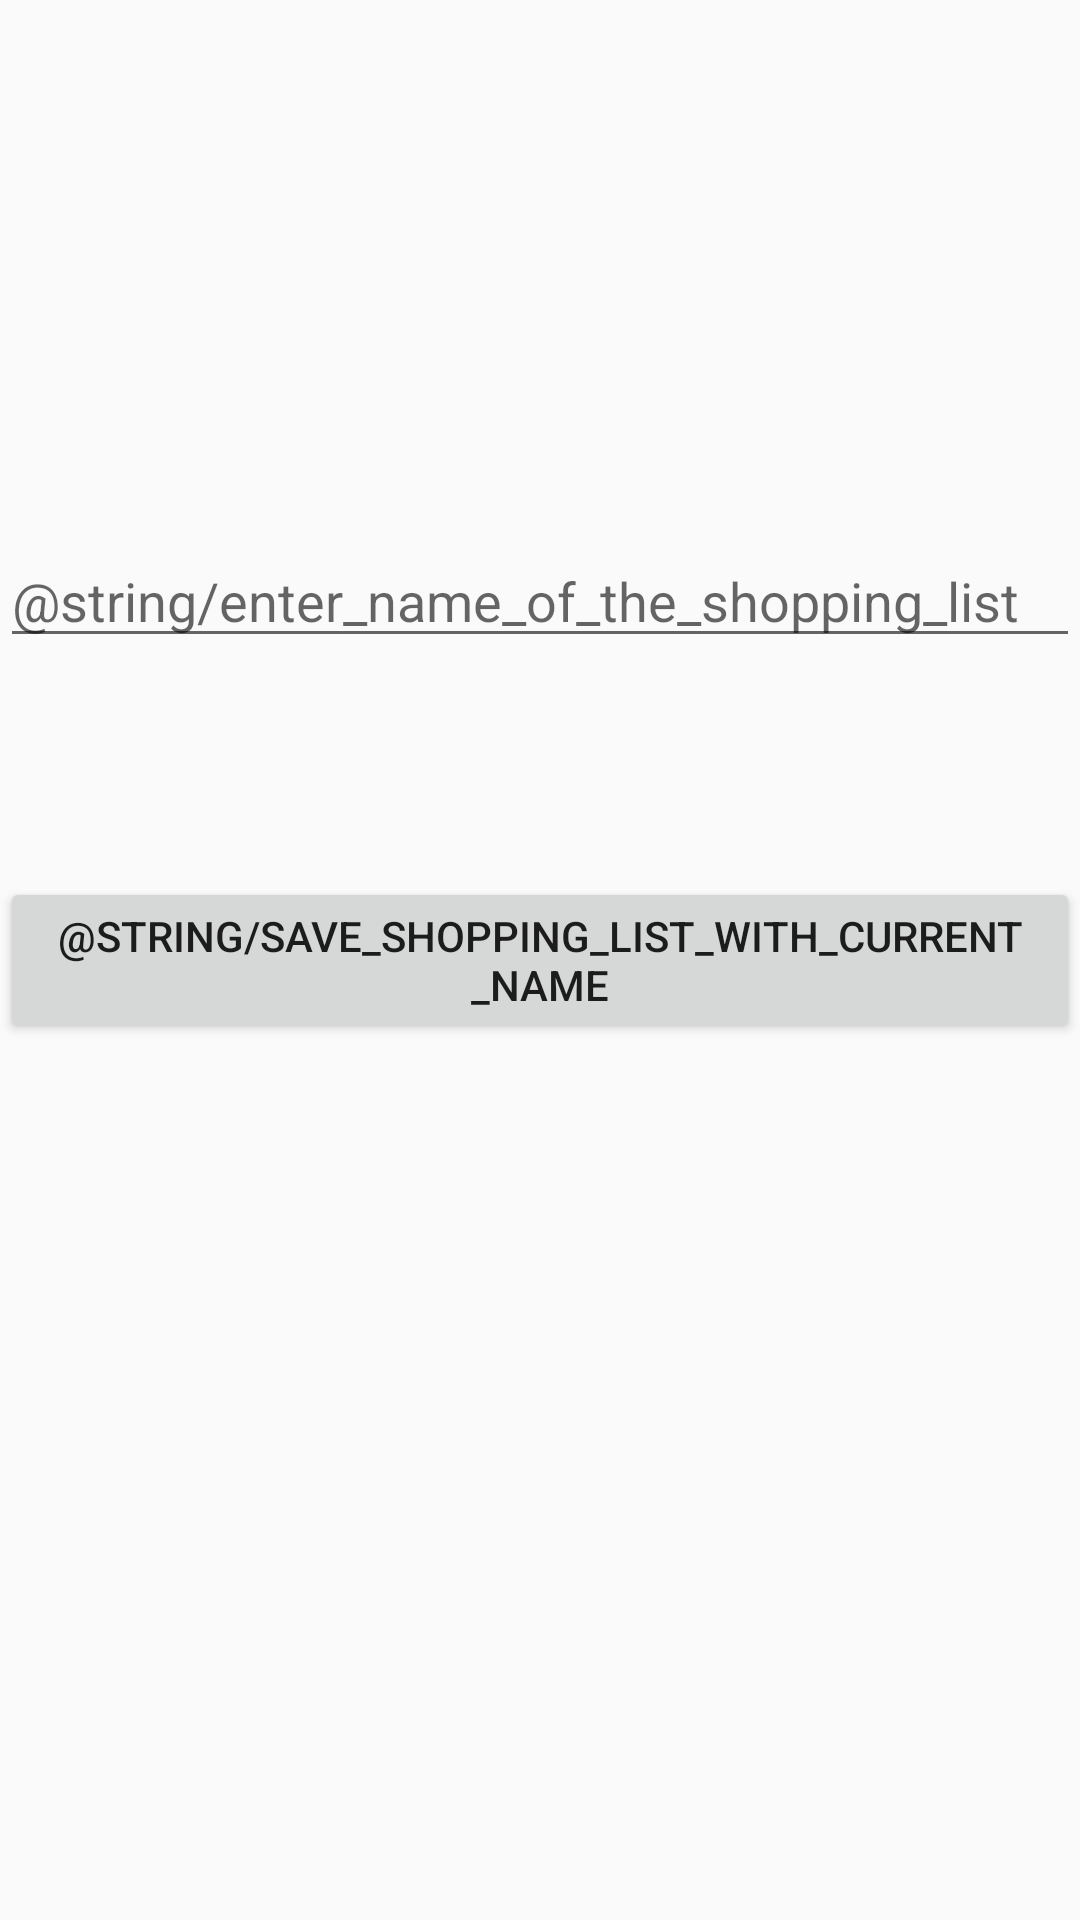

This screen was rendered from an Android layout file. Write that file and the resources it references.
<!-- AndroidManifest.xml: application theme AppTheme -->
<!-- res/layout/activity_adding_shopping_list.xml -->
<?xml version="1.0" encoding="utf-8"?>
<RelativeLayout xmlns:android="http://schemas.android.com/apk/res/android"
    xmlns:app="http://schemas.android.com/apk/res-auto"
    xmlns:tools="http://schemas.android.com/tools"
    android:layout_width="match_parent"
    android:layout_height="match_parent"
    tools:context="com.example.crudindiploma.activity.AddingShoppingListActivity">

    <Button
        android:id="@+id/adding_shopping_list_button_add_shopping_list"
        android:layout_width="match_parent"
        android:layout_height="wrap_content"
        android:text="@string/save_shopping_list_with_current_name"
        android:layout_centerVertical="true"
        android:layout_alignParentLeft="true"
        android:layout_alignParentStart="true" />

    <EditText
        android:id="@+id/adding_shopping_list_edit_text_enter_shopping_list_name"
        android:layout_width="match_parent"
        android:layout_height="wrap_content"
        android:hint="@string/enter_name_of_the_shopping_list"
        android:layout_marginTop="178dp"
        android:layout_alignParentTop="true"
        android:layout_alignParentLeft="true"
        android:layout_alignParentStart="true" />

</RelativeLayout>
<!-- resources referenced by this layout -->
<resources>
  <string name="enter_name_of_the_shopping_list">Введите имя списка покупок</string>
  <string name="save_shopping_list_with_current_name">Сохранить список покупок с текущим именем</string>
  <style name="AppTheme" parent="Theme.AppCompat.Light.DarkActionBar">
          
          <item name="colorPrimary">@color/colorPrimary</item>
          <item name="colorPrimaryDark">@color/colorPrimaryDark</item>
          <item name="colorAccent">@color/colorAccent</item>
      </style>
  <!-- not gathered from this repository: default colours our renderer supplied (Android Studio template values) -->
  <color name="colorPrimary">#FF6200EE</color>
  <color name="colorPrimaryDark">#FF3700B3</color>
  <color name="colorAccent">#FF03DAC5</color>
</resources>
